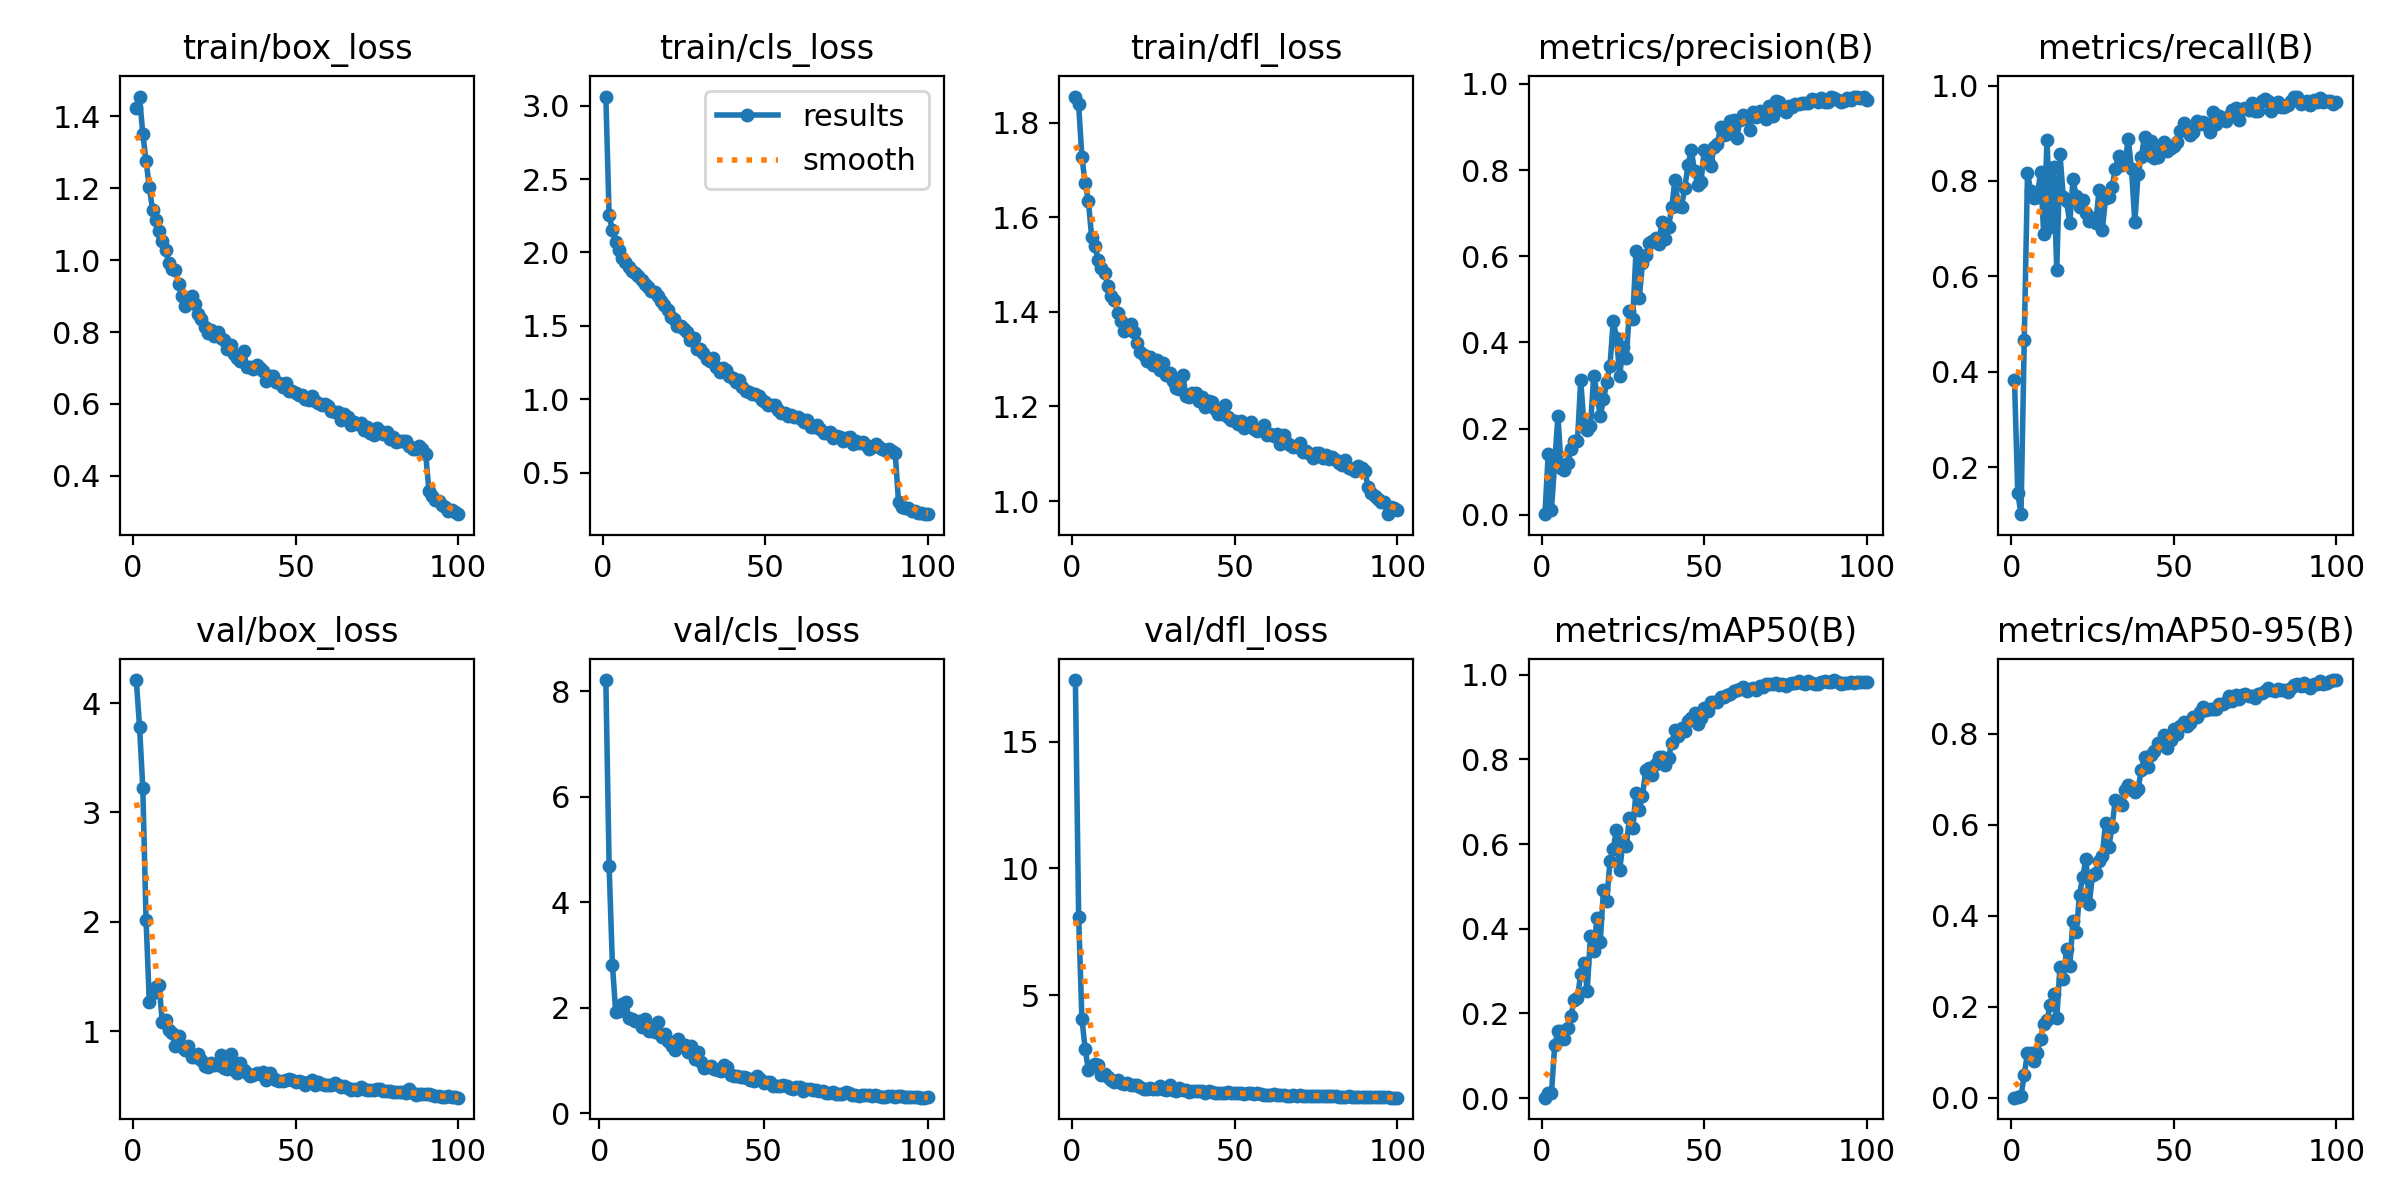

The table this chart was drawn from, first rows:
epoch, time, train/box_loss, train/cls_loss, train/dfl_loss, metrics/precision(B), metrics/recall(B), metrics/mAP50(B), metrics/mAP50-95(B), val/box_loss, val/cls_loss, val/dfl_loss, lr/pg0, lr/pg1, lr/pg2
1, 303.8, 1.423, 3.063, 1.855, 0.0015, 0.3825, 0.00119, 0.00031, 4.21, inf, 17.44, 0.07034, 0.003295, 0.003295
2, 340.6, 1.455, 2.257, 1.838, 0.1409, 0.1461, 0.01253, 0.00213, 3.784, 8.213, 8.091, 0.04028, 0.006563, 0.006563
3, 378.3, 1.351, 2.152, 1.727, 0.01226, 0.1011, 0.01198, 0.0035, 3.224, 4.683, 4.072, 0.01015, 0.009764, 0.009764
4, 414.9, 1.276, 2.073, 1.672, 0.1212, 0.4664, 0.1245, 0.05125, 2.019, 2.815, 2.873, 0.009703, 0.009703, 0.009703
5, 452.1, 1.204, 2.018, 1.634, 0.2288, 0.816, 0.1575, 0.09814, 1.27, 1.925, 2.053, 0.009604, 0.009604, 0.009604
6, 489.4, 1.14, 1.963, 1.558, 0.1092, 0.7784, 0.158, 0.09885, 1.351, 1.933, 2.194, 0.009505, 0.009505, 0.009505
7, 526.1, 1.113, 1.935, 1.539, 0.1038, 0.7649, 0.1387, 0.08089, 1.407, 2.074, 2.258, 0.009406, 0.009406, 0.009406
8, 563.3, 1.08, 1.9, 1.51, 0.1197, 0.7664, 0.1651, 0.09939, 1.419, 2.109, 2.254, 0.009307, 0.009307, 0.009307
9, 601.8, 1.054, 1.876, 1.492, 0.152, 0.8179, 0.1941, 0.1297, 1.085, 1.811, 1.84, 0.009208, 0.009208, 0.009208
10, 639.1, 1.029, 1.861, 1.482, 0.1719, 0.688, 0.2312, 0.1629, 1.105, 1.787, 1.873, 0.009109, 0.009109, 0.009109
11, 675.5, 0.9928, 1.839, 1.455, 0.1709, 0.8862, 0.2365, 0.1701, 1.011, 1.744, 1.774, 0.00901, 0.00901, 0.00901
12, 714.1, 0.9756, 1.809, 1.432, 0.3126, 0.7025, 0.2943, 0.2035, 0.9786, 1.743, 1.655, 0.008911, 0.008911, 0.008911
13, 751.4, 0.9729, 1.788, 1.425, 0.2093, 0.8283, 0.3189, 0.2282, 0.8661, 1.635, 1.547, 0.008812, 0.008812, 0.008812
14, 788.5, 0.9333, 1.766, 1.398, 0.197, 0.6129, 0.2542, 0.1745, 0.9552, 1.797, 1.65, 0.008713, 0.008713, 0.008713
15, 826.3, 0.901, 1.739, 1.38, 0.2051, 0.856, 0.3831, 0.2883, 0.8513, 1.563, 1.518, 0.008614, 0.008614, 0.008614
16, 863.7, 0.8737, 1.731, 1.359, 0.3232, 0.7658, 0.3487, 0.2602, 0.8288, 1.627, 1.502, 0.008515, 0.008515, 0.008515
17, 900.3, 0.8941, 1.7, 1.365, 0.2812, 0.7573, 0.4244, 0.3261, 0.8603, 1.536, 1.523, 0.008416, 0.008416, 0.008416
18, 938.2, 0.9003, 1.672, 1.375, 0.2287, 0.7124, 0.3678, 0.2903, 0.7639, 1.726, 1.432, 0.008317, 0.008317, 0.008317
19, 975.8, 0.877, 1.643, 1.357, 0.2677, 0.8031, 0.4925, 0.3888, 0.7651, 1.442, 1.426, 0.008218, 0.008218, 0.008218
20, 1013, 0.8489, 1.61, 1.335, 0.3071, 0.7681, 0.466, 0.3636, 0.7891, 1.496, 1.449, 0.008119, 0.008119, 0.008119
21, 1050, 0.8365, 1.557, 1.315, 0.3457, 0.7457, 0.5592, 0.4469, 0.7364, 1.363, 1.352, 0.00802, 0.00802, 0.00802
22, 1088, 0.8131, 1.547, 1.308, 0.4506, 0.7593, 0.5889, 0.4864, 0.6816, 1.272, 1.293, 0.007921, 0.007921, 0.007921
23, 1126, 0.7964, 1.499, 1.297, 0.4107, 0.732, 0.634, 0.5252, 0.6732, 1.203, 1.297, 0.007822, 0.007822, 0.007822
24, 1162, 0.8049, 1.498, 1.304, 0.3225, 0.7169, 0.5394, 0.4256, 0.708, 1.412, 1.333, 0.007723, 0.007723, 0.007723
25, 1200, 0.7881, 1.48, 1.287, 0.3887, 0.7215, 0.6042, 0.4908, 0.6901, 1.281, 1.291, 0.007624, 0.007624, 0.007624
26, 1236, 0.8009, 1.459, 1.298, 0.3648, 0.7109, 0.5955, 0.4944, 0.691, 1.294, 1.305, 0.007525, 0.007525, 0.007525
27, 1273, 0.7827, 1.405, 1.277, 0.4738, 0.7818, 0.662, 0.5198, 0.7782, 1.172, 1.391, 0.007426, 0.007426, 0.007426
28, 1310, 0.7773, 1.415, 1.291, 0.4544, 0.6974, 0.6386, 0.5317, 0.664, 1.269, 1.29, 0.007327, 0.007327, 0.007327
29, 1348, 0.7525, 1.341, 1.267, 0.6114, 0.7632, 0.7201, 0.605, 0.6526, 1.027, 1.262, 0.007228, 0.007228, 0.007228
30, 1385, 0.7638, 1.343, 1.271, 0.5033, 0.7653, 0.6813, 0.5509, 0.7894, 1.166, 1.431, 0.007129, 0.007129, 0.007129
31, 1422, 0.7403, 1.318, 1.253, 0.5836, 0.7865, 0.7144, 0.5961, 0.6432, 0.9721, 1.26, 0.00703, 0.00703, 0.00703
32, 1460, 0.7276, 1.271, 1.239, 0.6022, 0.8255, 0.7738, 0.6546, 0.6156, 0.8608, 1.223, 0.006931, 0.006931, 0.006931
33, 1498, 0.7186, 1.262, 1.238, 0.6302, 0.8529, 0.7803, 0.6473, 0.7086, 0.8832, 1.309, 0.006832, 0.006832, 0.006832
34, 1536, 0.7465, 1.277, 1.267, 0.6364, 0.834, 0.7639, 0.6434, 0.6405, 0.9015, 1.24, 0.006733, 0.006733, 0.006733
35, 1573, 0.7042, 1.218, 1.223, 0.6431, 0.839, 0.7882, 0.6769, 0.6156, 0.84, 1.228, 0.006634, 0.006634, 0.006634
36, 1610, 0.7017, 1.183, 1.219, 0.6287, 0.8873, 0.8053, 0.6872, 0.5867, 0.8149, 1.172, 0.006535, 0.006535, 0.006535
37, 1647, 0.6986, 1.209, 1.228, 0.6805, 0.8244, 0.8065, 0.6817, 0.5987, 0.8002, 1.191, 0.006436, 0.006436, 0.006436
38, 1684, 0.7095, 1.197, 1.227, 0.6392, 0.713, 0.7865, 0.6726, 0.6127, 0.9231, 1.228, 0.006337, 0.006337, 0.006337
39, 1720, 0.6997, 1.159, 1.212, 0.6667, 0.8145, 0.8032, 0.6786, 0.6054, 0.8713, 1.2, 0.006238, 0.006238, 0.006238
40, 1758, 0.693, 1.145, 1.22, 0.7146, 0.8511, 0.8393, 0.721, 0.6268, 0.7318, 1.217, 0.006139, 0.006139, 0.006139
41, 1795, 0.6652, 1.12, 1.199, 0.777, 0.893, 0.8683, 0.7498, 0.5536, 0.706, 1.125, 0.00604, 0.00604, 0.00604
42, 1831, 0.6783, 1.129, 1.211, 0.7165, 0.8544, 0.8555, 0.7282, 0.6127, 0.7165, 1.196, 0.005941, 0.005941, 0.005941
43, 1868, 0.6774, 1.085, 1.21, 0.7154, 0.8841, 0.8732, 0.7545, 0.5753, 0.6936, 1.163, 0.005842, 0.005842, 0.005842
44, 1905, 0.6624, 1.058, 1.194, 0.7589, 0.8491, 0.8678, 0.7621, 0.5542, 0.6926, 1.147, 0.005743, 0.005743, 0.005743
45, 1942, 0.6592, 1.05, 1.185, 0.8108, 0.851, 0.8912, 0.7798, 0.5414, 0.6708, 1.115, 0.005644, 0.005644, 0.005644
46, 1979, 0.6473, 1.034, 1.183, 0.8469, 0.8653, 0.8968, 0.7785, 0.5479, 0.6411, 1.12, 0.005545, 0.005545, 0.005545
47, 2016, 0.6591, 1.037, 1.204, 0.7983, 0.8822, 0.9099, 0.7968, 0.5485, 0.6151, 1.136, 0.005446, 0.005446, 0.005446
48, 2052, 0.6355, 1.02, 1.178, 0.7654, 0.8619, 0.8828, 0.7698, 0.5648, 0.6995, 1.149, 0.005347, 0.005347, 0.005347
49, 2089, 0.6348, 0.9928, 1.171, 0.7726, 0.8692, 0.8986, 0.7866, 0.5509, 0.6483, 1.12, 0.005248, 0.005248, 0.005248
50, 2127, 0.6317, 0.98, 1.17, 0.8473, 0.8737, 0.9222, 0.8101, 0.5373, 0.5839, 1.111, 0.005149, 0.005149, 0.005149
51, 2163, 0.6237, 0.9638, 1.164, 0.8201, 0.8821, 0.9141, 0.8006, 0.5434, 0.5924, 1.127, 0.00505, 0.00505, 0.00505
52, 2200, 0.6247, 0.9582, 1.17, 0.8095, 0.9041, 0.9348, 0.8165, 0.533, 0.6003, 1.117, 0.004951, 0.004951, 0.004951
53, 2238, 0.6148, 0.959, 1.155, 0.8537, 0.9225, 0.9358, 0.8257, 0.5112, 0.518, 1.075, 0.004852, 0.004852, 0.004852
54, 2274, 0.6113, 0.9245, 1.16, 0.8602, 0.9078, 0.9348, 0.8174, 0.5379, 0.5199, 1.11, 0.004753, 0.004753, 0.004753
55, 2312, 0.6215, 0.9083, 1.168, 0.8992, 0.8971, 0.9466, 0.8238, 0.5559, 0.5131, 1.124, 0.004654, 0.004654, 0.004654
56, 2349, 0.6074, 0.9056, 1.152, 0.8824, 0.9025, 0.9465, 0.8381, 0.5111, 0.5293, 1.089, 0.004555, 0.004555, 0.004555
57, 2385, 0.6013, 0.8876, 1.148, 0.8836, 0.925, 0.9519, 0.8361, 0.5371, 0.5106, 1.115, 0.004456, 0.004456, 0.004456
58, 2422, 0.5959, 0.8927, 1.152, 0.9141, 0.9197, 0.9541, 0.8488, 0.5123, 0.4836, 1.087, 0.004357, 0.004357, 0.004357
59, 2459, 0.6008, 0.8766, 1.161, 0.9165, 0.9246, 0.9608, 0.8589, 0.5057, 0.4602, 1.066, 0.004258, 0.004258, 0.004258
60, 2495, 0.593, 0.8762, 1.14, 0.8743, 0.9171, 0.9639, 0.8525, 0.5036, 0.4963, 1.063, 0.004159, 0.004159, 0.004159
... 40 more rows
